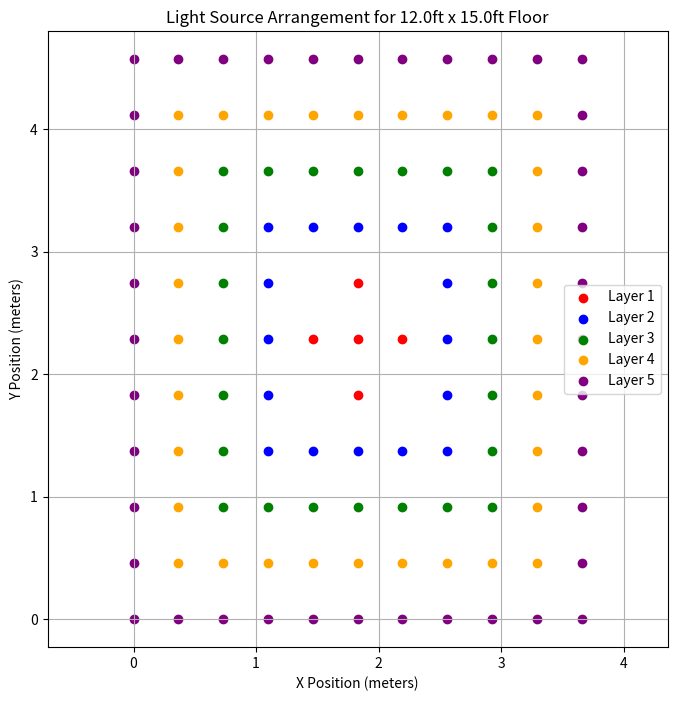

The script that saved this image:
#!/usr/bin/env python3
import math
import numpy as np
import matplotlib.pyplot as plt
import argparse

# Constants
FT_TO_M = 0.3048  # Feet to meters conversion
NUM_LAYERS = 5    # Number of light layers

def generate_light_sources(num_layers, center_x, center_y, spacing_x, spacing_y):
    """
    Generates light source coordinates for a given number of concentric square layers.
    """
    light_sources = []
    for n in range(1, num_layers + 1):
        layer_sources = []
        if n == 1:
            # Layer 1: Central emitter plus 4 surrounding lights
            layer_sources.append((center_x, center_y))  # Central emitter
            layer_sources.append((center_x + spacing_x, center_y))  # Right
            layer_sources.append((center_x - spacing_x, center_y))  # Left
            layer_sources.append((center_x, center_y + spacing_y))  # Top
            layer_sources.append((center_x, center_y - spacing_y))  # Bottom
        else:
            # Layers 2 to num_layers: Concentric squares around the center
            for x in range(-n, n + 1):
                for y in range(-n, n + 1):
                    if abs(x) == n or abs(y) == n:
                        layer_sources.append((center_x + x * spacing_x, center_y + y * spacing_y))
        light_sources.append(layer_sources)
    return light_sources

def visualize_light_sources(floor_width_ft, floor_length_ft):
    # Convert feet to meters
    floor_width_m = floor_width_ft * FT_TO_M
    floor_length_m = floor_length_ft * FT_TO_M

    # Calculate spacing based on number of layers
    spacing_x = floor_width_m / (2 * NUM_LAYERS)
    spacing_y = floor_length_m / (2 * NUM_LAYERS)

    # Calculate center of the floor
    center_x = floor_width_m / 2
    center_y = floor_length_m / 2

    # Generate light sources arrangement
    light_sources = generate_light_sources(NUM_LAYERS, center_x, center_y, spacing_x, spacing_y)

    # Plotting the light source arrangement
    plt.figure(figsize=(8, 8))
    colors = ['red', 'blue', 'green', 'orange', 'purple']  # Colors for different layers
    for layer_index, layer in enumerate(light_sources):
        if layer:  # Check if layer has any lights
            xs, ys = zip(*layer)
        else:
            xs, ys = [], []
        plt.scatter(xs, ys, color=colors[layer_index % len(colors)], label=f'Layer {layer_index + 1}')

    plt.title(f'Light Source Arrangement for {floor_width_ft}ft x {floor_length_ft}ft Floor')
    plt.xlabel('X Position (meters)')
    plt.ylabel('Y Position (meters)')
    plt.legend()
    plt.axis('equal')
    plt.grid(True)
    plt.show()

if __name__ == "__main__":
    parser = argparse.ArgumentParser(description="Visualize light source arrangement.")
    parser.add_argument('--floor_width', type=float, default=12.0, help='Floor width in feet.')
    parser.add_argument('--floor_length', type=float, default=15.0, help='Floor length in feet.')
    args = parser.parse_args()

    visualize_light_sources(args.floor_width, args.floor_length)
